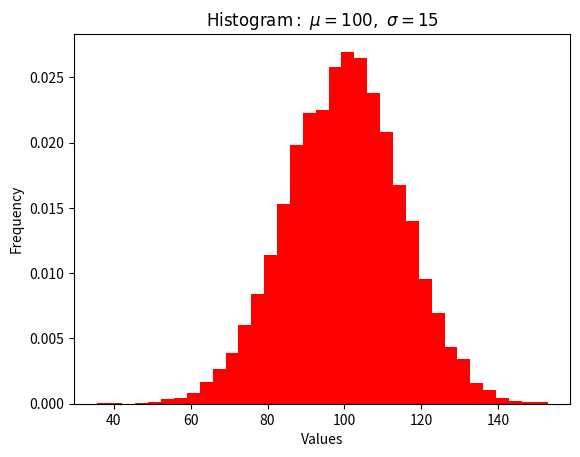

This figure's Python source:
# Making histograms


import numpy as np
import matplotlib.pyplot as plt

mu = 100
sigma = 15
x = np.random.normal(mu, sigma, 10000)
ax = plt.gca()

# the histogram of the data
ax.hist(x, bins=35, color='r', density=True)
ax.set_xlabel('Values')
ax.set_ylabel('Frequency')

ax.set_title(r'$\mathrm{Histogram:}\ \mu=%d,\ \sigma=%d$' % (mu, sigma))

plt.show()
